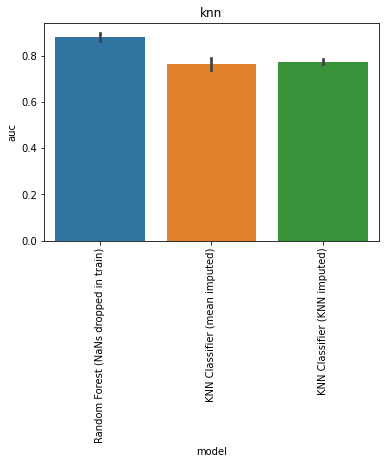

Values plotted in this chart, from the file beside it:
, model, auc, model_train_nan, imputer, chain, group, seed, epitope, species, train_alpha_only, train_beta_only, train_both, train_non, train_total, test_total, df_size, gene_features, missing_indicator, test_nr, improvement
0, Random Forest (NaNs dropped in train), 0.9059, False, , both, baseline, 0.0, GILGFVFTL, HomoSapiens, 0.0, 0.0, 18.0, 0.0, 18.0, 108.0, 100.0, FV, False, 1, 0.02255
1, Random Forest (NaNs dropped in train), 0.8698, False, , both, baseline, 1.0, GILGFVFTL, HomoSapiens, 0.0, 0.0, 16.0, 0.0, 16.0, 108.0, 100.0, FV, False, 1, -0.01348
2, Random Forest (NaNs dropped in train), 0.8902, False, , both, baseline, 2.0, GILGFVFTL, HomoSapiens, 0.0, 0.0, 15.0, 0.0, 15.0, 108.0, 100.0, FV, False, 1, 0.006862
3, Random Forest (NaNs dropped in train), 0.8629, False, , both, baseline, 3.0, GILGFVFTL, HomoSapiens, 0.0, 0.0, 17.0, 0.0, 17.0, 108.0, 100.0, FV, False, 1, -0.02038
4, Random Forest (NaNs dropped in train), 0.8878, False, , both, baseline, 4.0, GILGFVFTL, HomoSapiens, 0.0, 0.0, 18.0, 0.0, 18.0, 108.0, 100.0, FV, False, 1, 0.004448
0, KNN Classifier (mean imputed), 0.7907, True, , both, knn, 0.0, GILGFVFTL, HomoSapiens, 26.0, 34.0, 20.0, 0.0, 80.0, 108.0, 100.0, FV, False, 9, -0.09262
1, KNN Classifier (mean imputed), 0.7507, True, , both, knn, 1.0, GILGFVFTL, HomoSapiens, 28.0, 35.0, 17.0, 0.0, 80.0, 108.0, 100.0, FV, False, 9, -0.1326
2, KNN Classifier (mean imputed), 0.7724, True, , both, knn, 2.0, GILGFVFTL, HomoSapiens, 29.0, 34.0, 17.0, 0.0, 80.0, 108.0, 100.0, FV, False, 9, -0.1109
3, KNN Classifier (mean imputed), 0.7259, True, , both, knn, 3.0, GILGFVFTL, HomoSapiens, 27.0, 34.0, 19.0, 0.0, 80.0, 108.0, 100.0, FV, False, 9, -0.1574
4, KNN Classifier (mean imputed), 0.7964, True, , both, knn, 4.0, GILGFVFTL, HomoSapiens, 24.0, 36.0, 20.0, 0.0, 80.0, 108.0, 100.0, FV, False, 9, -0.08693
0, KNN Classifier (KNN imputed), 0.7797, True, , both, knn, 0.0, GILGFVFTL, HomoSapiens, 26.0, 34.0, 20.0, 0.0, 80.0, 108.0, 100.0, FV, False, 10, -0.1037
1, KNN Classifier (KNN imputed), 0.7591, True, , both, knn, 1.0, GILGFVFTL, HomoSapiens, 28.0, 35.0, 17.0, 0.0, 80.0, 108.0, 100.0, FV, False, 10, -0.1242
2, KNN Classifier (KNN imputed), 0.7783, True, , both, knn, 2.0, GILGFVFTL, HomoSapiens, 29.0, 34.0, 17.0, 0.0, 80.0, 108.0, 100.0, FV, False, 10, -0.105
3, KNN Classifier (KNN imputed), 0.7714, True, , both, knn, 3.0, GILGFVFTL, HomoSapiens, 27.0, 34.0, 19.0, 0.0, 80.0, 108.0, 100.0, FV, False, 10, -0.1119
4, KNN Classifier (KNN imputed), 0.7936, True, , both, knn, 4.0, GILGFVFTL, HomoSapiens, 24.0, 36.0, 20.0, 0.0, 80.0, 108.0, 100.0, FV, False, 10, -0.08969
